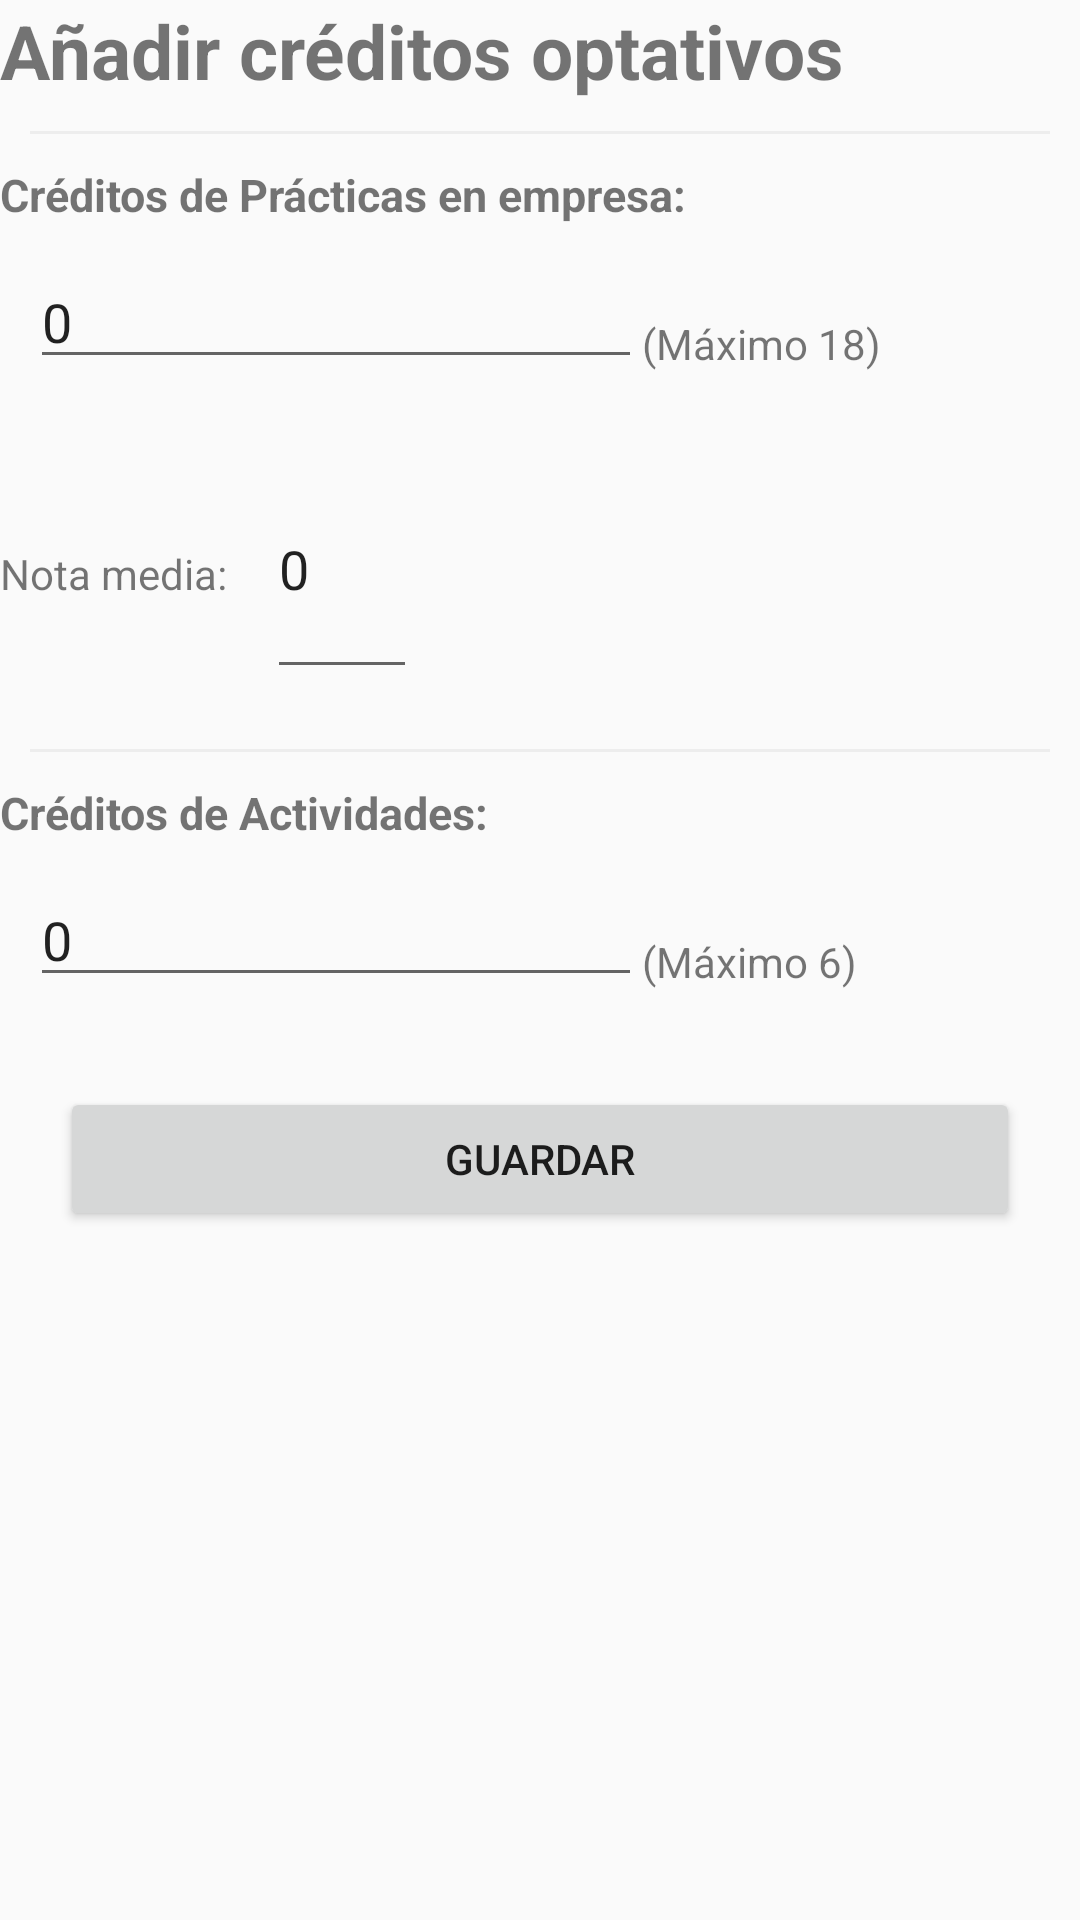

Produce the Android XML layout that renders to this screen, including the resource entries it uses.
<!-- AndroidManifest.xml: application theme AppTheme -->
<!-- res/layout/activity_add_optativo.xml -->
<?xml version="1.0" encoding="utf-8"?>
<LinearLayout
    xmlns:android="http://schemas.android.com/apk/res/android"
    xmlns:app="http://schemas.android.com/apk/res-auto"
    xmlns:tools="http://schemas.android.com/tools"
    android:layout_width="match_parent"
    android:layout_height="match_parent"
    android:orientation="vertical"
    android:layout_margin="10dp"
    tools:context=".AddOptativo">

    <TextView
        android:layout_width="match_parent"
        android:layout_height="wrap_content"
        android:textStyle="bold"
        android:textSize="25dp"
        android:text="Añadir créditos optativos"
        android:layout_gravity="center_horizontal"/>
    <View
        android:layout_width="match_parent"
        android:layout_height="1dp"
        android:layout_margin="10dp"
        android:background="@color/lightgray" />

    <TextView
        android:layout_width="match_parent"
        android:layout_height="wrap_content"
        android:textStyle="bold"
        android:textSize="15dp"
        android:text="Créditos de Prácticas en empresa:"
        android:layout_gravity="center_horizontal"/>



    <LinearLayout
        android:layout_width="match_parent"
        android:layout_height="wrap_content"
        android:orientation="horizontal"
        android:layout_margin="10dp"
        android:weightSum="1">



        <EditText
            android:layout_width="0dp"
            android:layout_height="wrap_content"
            android:hint="Créditos"
            android:inputType="number"
            android:digits="0123456789."
            android:layout_weight="0.6"
            android:text="0"
            android:id="@+id/optativo_practicas_creditos"/>

        <TextView
            android:layout_width="0dp"
            android:layout_weight="0.4"
            android:layout_height="wrap_content"
            android:paddingTop="20dp"
            android:text="(Máximo 18)"
            android:layout_gravity="center_horizontal"/>


    </LinearLayout>

    <LinearLayout
        android:layout_width="match_parent"
        android:layout_height="wrap_content"
        android:orientation="horizontal">

        <TextView
            android:layout_width="wrap_content"
            android:layout_marginTop="10dp"
            android:layout_height="wrap_content"
            android:text="Nota media: "/>


        <EditText
            android:layout_width="50dp"
            android:layout_margin="10dp"
            android:layout_height="wrap_content"
            android:hint="Nota media"
            android:inputType="number"
            android:digits="0123456789."
            android:text="0"

            android:id="@+id/optativo_practicas_nota"/>

    </LinearLayout>



    <View
        android:layout_width="match_parent"
        android:layout_height="1dp"
        android:layout_margin="10dp"
        android:background="@color/lightgray" />

    <TextView
        android:layout_width="match_parent"
        android:layout_height="wrap_content"
        android:textStyle="bold"
        android:textSize="15dp"
        android:text="Créditos de Actividades:"
        android:layout_gravity="center_horizontal"/>

    <LinearLayout
        android:layout_width="match_parent"
        android:layout_height="wrap_content"
        android:orientation="horizontal"
        android:layout_margin="10dp"
        android:weightSum="1">



        <EditText
            android:layout_width="0dp"
            android:text="0"
            android:layout_height="wrap_content"
            android:hint="Créditos"
            android:inputType="number"
            android:digits="0123456789."
            android:layout_weight="0.6"
            android:id="@+id/optativo_actividades"/>

        <TextView
            android:layout_width="0dp"
            android:layout_weight="0.4"
            android:layout_height="wrap_content"
            android:paddingTop="20dp"
            android:text="(Máximo 6)"
            android:layout_gravity="center_horizontal"/>


    </LinearLayout>

    <Button
        android:layout_width="match_parent"
        android:layout_height="wrap_content"
        android:layout_margin="20dp"
        android:text="Guardar"
        android:id="@+id/optativo_guardar"/>


</LinearLayout>
<!-- resources referenced by this layout -->
<resources>
  <color name="lightgray">#ededed</color>
  <style name="AppTheme" parent="Theme.AppCompat.Light.DarkActionBar">
          
          <item name="colorPrimary">@color/colorPrimary</item>
          <item name="colorPrimaryDark">@color/colorPrimaryDark</item>
          <item name="colorAccent">@color/colorAccent</item>
      </style>
  <color name="colorPrimary">#3399ff</color>
  <color name="colorPrimaryDark">#303F9F</color>
  <color name="colorAccent">#ff9800</color>
</resources>
